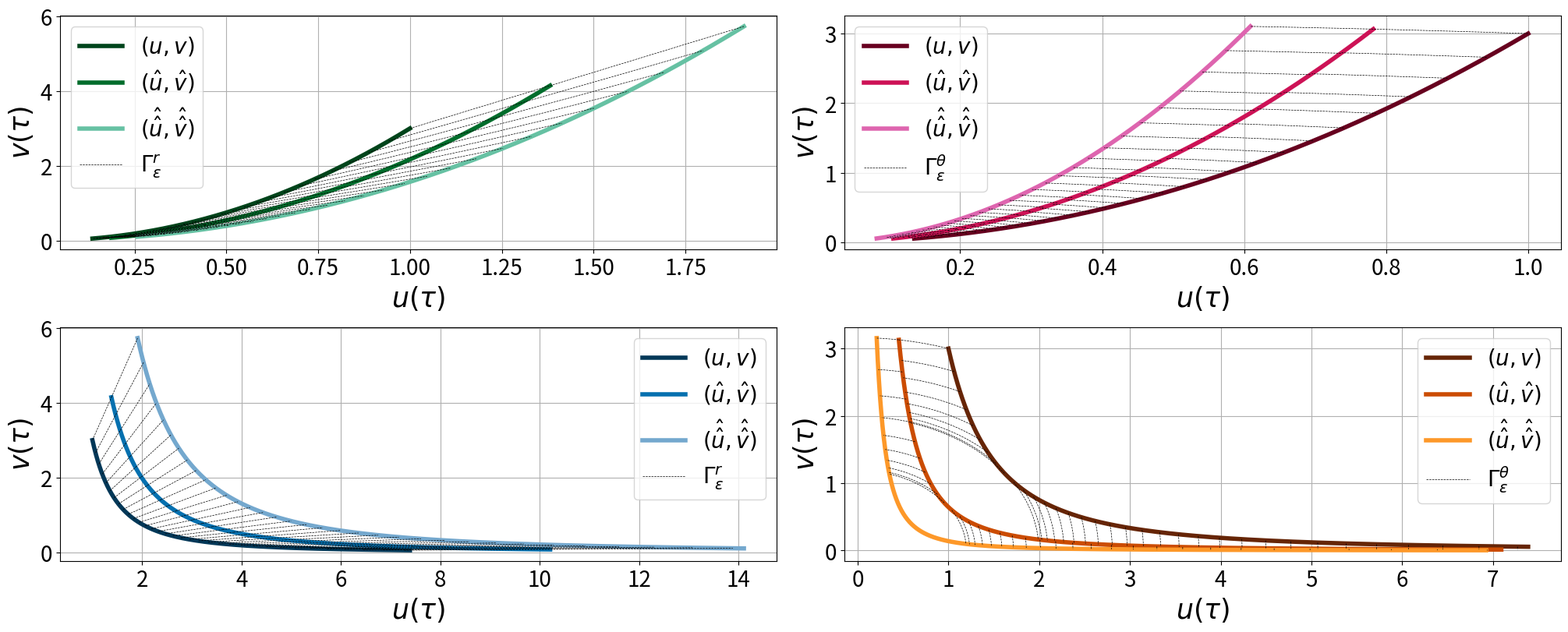

Source code (Python): (Note: this script raises an exception after producing the figure.)
#=================================================================================
#=================================================================================
# Script:"plot_symmetries_linear_model"
# Date: 2022-06-28
# Implemented by: Johannes Borgqvist
# Description:
# The script visualises the symmetries of the linear model
#=================================================================================
#=================================================================================
#=================================================================================
#=================================================================================
# Import Libraries
#=================================================================================
#=================================================================================
#!python
from numpy import *
import pylab as p
import matplotlib.pyplot as plt
from scipy import integrate
from scipy.optimize import fsolve
#=================================================================================
#=================================================================================
# The Functions
#=================================================================================
#=================================================================================
# Function 1: dX_dt
# This is a help function defining the ODE system we want to solve.
def dX_dt(X, t=0,*parameters):
    # Extract the parameters
    a, b, c, d = parameters
    # Return the dynamics of the linear system
    return array([ a*X[0]+b*X[1],
                   c*X[0]+d*X[1]])
# Function 2: The symmetry in the r-direction with constant theta
def Gamma_r(p_hat,*arguments):
    # Define our transformed point that we want to find
    u_hat, v_hat = p_hat
    # Extract our arguments
    u,v,epsilon = arguments
    # Define the r-coordinates
    r = arctan(v/u)
    r_hat = arctan(v_hat/u_hat)
    # Define the s-coordinates
    s = (1/2)*log(v**2+u**2)
    s_hat = (1/2)*log(v_hat**2+u_hat**2)
    # Finally, return our equations that we wish to solve
    return (r-r_hat, s+epsilon-s_hat)
# Function 2: The symmetry in the theta-direction with constant r
def Gamma_theta(p_hat,*arguments):
    # Define our transformed point that we want to find
    u_hat, v_hat = p_hat
    # Extract our arguments
    u,v,epsilon,a,b,c,d = arguments
    # Define the r-coordinates
    r = sqrt(v**2+u**2)
    r_hat = sqrt(v_hat**2+u_hat**2)
    # Define our angles as well
    theta = arctan(v/u)
    theta_hat = arctan(v_hat/u_hat)
    # Define the trace, determinant and discriminant
    trace = a + d
    determinant = a*d - b*c
    discriminant = sqrt(trace**2-4*determinant)
    # Define the s-coordinates, but we do it in pieces
    s = ((trace)/(discriminant))*arctanh(((a+2*b*tan(theta)-d)/(discriminant)))
    s += -(1/2)*log(abs((d-a)*sin(2*theta)+(b+c)*cos(2*theta) - b + c))
    s_hat = ((trace)/(discriminant))*arctanh(((a+2*b*tan(theta_hat)-d)/(discriminant)))
    s_hat += -(1/2)*log(abs((d-a)*sin(2*theta_hat)+(b+c)*cos(2*theta_hat) - b + c))  
    # Finally, return our equations that we wish to solve
    return (r-r_hat, s+epsilon-s_hat)
# Function 3: Gamma_r_ODE
def Gamma_r_ODE(X, epsilon=0,*parameters):
    # Extract the parameters
    a, b, c, d = parameters
    # Return the dynamics of the linear system
    return array([ X[0],X[1]])
                   
# Function 4: Gamma_theta_ODE
def Gamma_theta_ODE(X, epsilon=0,*parameters):
    # Extract the parameters
    a, b, c, d = parameters
    # Return the dynamics of the linear system
    return array([ -((c*X[0]**2+(d-a)*X[0]*X[1]-b*X[1]**2)/(a*X[0]**2+(b+c)*X[0]*X[1]+d*X[1]**2))*X[1],
                   ((c*X[0]**2+(d-a)*X[0]*X[1]-b*X[1]**2)/(a*X[0]**2+(b+c)*X[0]*X[1]+d*X[1]**2))*X[0]])
# Function 5: dX_dt_os
def dX_dt_os(X, t=0,*parameters):
    # Extract the parameters
    omega = parameters[0]
    # Define the radius
    r = sqrt(X[0]**2+X[1]**2)    
    # Return the dynamics of the linear system
    return array([ X[0]*(1-r)-omega*X[1],
                   X[1]*(1-r)+omega*X[0]])
# Function 6: Gamma_r_os
def Gamma_r_os(X, epsilon=0,*parameters):
    # Extract the parameters
    omega = parameters[0]
    # Define the radius
    r = sqrt(X[0]**2+X[1]**2)
    # Return the dynamics of the biological oscillator
    return array([(1-r)*X[0],(1-r)*X[1]])
                   
# Function 7: Gamma_theta_os
def Gamma_theta_os(X, epsilon=0,*parameters):
    # Extract the parameters
    omega = parameters[0]
    # Return the dynamics of the biological oscillator
    return array([ -(X[1]/omega),(X[0]/omega)])
# Function 8: plot_LaTeX_2D
# This functions enable us to reproduce our plots using pgfplots in LaTeX
def plot_LaTeX_2D(t,y,file_str,plot_str,legend_str):
    # Open a file with the append option
    # so that we can write to the same
    # file multiple times
    f = open(file_str, "a")
    # Create a temporary string which
    # is the one that does the plotting.
    # Here we incorporate the input plot_str
    # which contains the color, and the markers
    # of the plot at hand
    if len(legend_str)==0:
        temp_str = "\\addplot[\nforget plot,\n" + plot_str+ "\n]\n"
    else:
        temp_str = "\\addplot[\n" + plot_str+ "\n]\n"
    # Add the coordinates
    temp_str += "coordinates {%\n"
    # Loop over the input files and add
    # them to the file
    for i in range(len(t)):
        temp_str += "(" + str(t[i]) + "," + str(y[i]) + ")\n"
    # The plotting is done, let's close the shop    
    temp_str += "};\n"
    # Add a legend if one is provided
    if len(legend_str) > 0:
        temp_str += "\\addlegendentry{" + legend_str + "}\n"
    # Finally, we write the huge string
    # we have created
    f.write("%s"%(temp_str))
    # Close the file
    f.close()
#=================================================================================
#=================================================================================
# Transforming the linear model with our symmetries
#=================================================================================
#=================================================================================
# ---------------------------------------------------------------------------
# Overall properties (a,b,c,d)=(-1,0,0,-2) Stable node
# ---------------------------------------------------------------------------
# Define the parameters for the stable point
a_stable = -1
b_stable = 0
c_stable = 0
d_stable = -2
# Transformation parameters
epsilon_r=0.33
epsilon_theta = pi/6
# Define our initial condition
u0 = 1
v0 = 3
# Define the time vector
t = linspace(0, 2, 500)              # Time
X0 = array([u0, v0])                  # ICs
X1, infodict = integrate.odeint(dX_dt, X0, t, args = (a_stable,b_stable,c_stable,d_stable),full_output=True)
infodict['message']                     # >>> 'Integration successful.'
# Extract the original solution with the defined parameters and initial conditions
u_1, v_1 = X1.T
# The indices we wish to transform
lin_indices = arange(0,len(t),15)
# ---------------------------------------------------------------------------
# Stable node (a,b,c,d)=(-1,0,0,-2) radial symmetry
# ---------------------------------------------------------------------------
# Plot the action of the symmetry
epsilon_vec = arange(0,epsilon_r-0.005,epsilon_r/50)
# Allocate our empty lists
Gamma_trans_r_u_1 = []
Gamma_trans_r_v_1 = []
# Loop over our indices and find the transformations
for lin_index in lin_indices:
    # Get our transformations
    X_r, infodict = integrate.odeint(Gamma_r_ODE, array([u_1[lin_index],v_1[lin_index]]), epsilon_vec, args = (a_stable,b_stable,c_stable,d_stable),full_output=True)
    infodict['message']                     # >>> 'Integration successful.'
    # Extract transformations
    Gamma_trans_r_u_temp, Gamma_trans_r_v_temp = X_r.T
    # Save our transformations
    Gamma_trans_r_u_1.append(Gamma_trans_r_u_temp)
    Gamma_trans_r_v_1.append(Gamma_trans_r_v_temp)    
# Solve to get the transformed angle solution
X1_r, infodict = integrate.odeint(dX_dt, array([Gamma_trans_r_u_1[0][-1], Gamma_trans_r_v_1[0][-1]]), t, args = (a_stable,b_stable,c_stable,d_stable),full_output=True)
u_r_1, v_r_1 = X1_r.T
# Allocate our empty lists
Gamma_trans_r_u_2 = []
Gamma_trans_r_v_2 = []
# Loop over our indices and find the transformations
for lin_index in lin_indices:
    # Get our transformations
    X_r, infodict = integrate.odeint(Gamma_r_ODE, array([u_r_1[lin_index],v_r_1[lin_index]]), epsilon_vec, args = (a_stable,b_stable,c_stable,d_stable),full_output=True)
    infodict['message']                     # >>> 'Integration successful.'
    # Extract transformations
    Gamma_trans_r_u_temp, Gamma_trans_r_v_temp = X_r.T
    # Save our transformations
    Gamma_trans_r_u_2.append(Gamma_trans_r_u_temp)
    Gamma_trans_r_v_2.append(Gamma_trans_r_v_temp)    
# Solve to get the transformed angle solution
X2_r, infodict = integrate.odeint(dX_dt, array([Gamma_trans_r_u_2[0][-1], Gamma_trans_r_v_2[0][-1]]), t, args = (a_stable,b_stable,c_stable,d_stable),full_output=True)
u_r_2, v_r_2 = X2_r.T
# ---------------------------------------------------------------------------
# Stable node (a,b,c,d)=(-1,0,0,-2) angle symmetry
# ---------------------------------------------------------------------------
# Plot the action of the symmetry
epsilon_vec = arange(0,epsilon_theta-0.005,epsilon_theta/50)
# Allocate our empty lists
Gamma_trans_theta_u_1 = []
Gamma_trans_theta_v_1 = []
# Loop over our indices and find the transformations
for lin_index in lin_indices:
    # Get our transformations
    X_theta, infodict = integrate.odeint(Gamma_theta_ODE, array([u_1[lin_index],v_1[lin_index]]), epsilon_vec, args = (a_stable,b_stable,c_stable,d_stable),full_output=True)
    infodict['message']                     # >>> 'Integration successful.'
    # Extract transformations
    Gamma_trans_theta_u_temp, Gamma_trans_theta_v_temp = X_theta.T
    # Save our transformations
    Gamma_trans_theta_u_1.append(Gamma_trans_theta_u_temp)
    Gamma_trans_theta_v_1.append(Gamma_trans_theta_v_temp)    
# Solve to get the transformed angle solution
X1_angle, infodict = integrate.odeint(dX_dt, array([Gamma_trans_theta_u_1[0][-1], Gamma_trans_theta_v_1[0][-1]]), t, args = (a_stable,b_stable,c_stable,d_stable),full_output=True)
u_angle_1, v_angle_1 = X1_angle.T
# Allocate our empty lists
Gamma_trans_theta_u_2 = []
Gamma_trans_theta_v_2 = []
# Loop over our indices and find the transformations
for lin_index in lin_indices:
    # Get our transformations
    X_theta, infodict = integrate.odeint(Gamma_theta_ODE, array([u_angle_1[lin_index],v_angle_1[lin_index]]), epsilon_vec, args = (a_stable,b_stable,c_stable,d_stable),full_output=True)
    infodict['message']                     # >>> 'Integration successful.'
    # Extract transformations
    Gamma_trans_theta_u_temp, Gamma_trans_theta_v_temp = X_theta.T
    # Save our transformations
    Gamma_trans_theta_u_2.append(Gamma_trans_theta_u_temp)
    Gamma_trans_theta_v_2.append(Gamma_trans_theta_v_temp)    
# Solve to get the transformed angle solution
X2_angle, infodict = integrate.odeint(dX_dt, array([Gamma_trans_theta_u_2[0][-1], Gamma_trans_theta_v_2[0][-1]]), t, args = (a_stable,b_stable,c_stable,d_stable),full_output=True)
u_angle_2, v_angle_2 = X2_angle.T
# ---------------------------------------------------------------------------
# Overall properties (a,b,c,d)=(1,0,0,-2) Saddle point
# ---------------------------------------------------------------------------
# Define the parameters for the stable point
a_saddle = 1
b_saddle = 0
c_saddle = 0
d_saddle = -2
# Solve the system for the saddle parameters
X2, infodict = integrate.odeint(dX_dt, X0, t, args = (a_saddle,b_saddle,c_saddle,d_saddle),full_output=True)
infodict['message']                     # >>> 'Integration successful.'
# Extract the original solution with the defined parameters and initial conditions
u_2, v_2 = X2.T
# ---------------------------------------------------------------------------
# Saddle point (a,b,c,d)=(1,0,0,-2) radial symmetry
# ---------------------------------------------------------------------------
# Plot the action of the symmetry
epsilon_vec = arange(0,epsilon_r-0.005,epsilon_r/50)
# Allocate our empty lists
Gamma_saddle_r_u_1 = []
Gamma_saddle_r_v_1 = []
# Loop over our indices and find the transformations
for lin_index in lin_indices:
    # Get our transformations
    X_r, infodict = integrate.odeint(Gamma_r_ODE, array([u_2[lin_index],v_2[lin_index]]), epsilon_vec, args = (a_saddle,b_saddle,c_saddle,d_saddle),full_output=True)
    infodict['message']                     # >>> 'Integration successful.'
    # Extract transformations
    Gamma_saddle_r_u_temp, Gamma_saddle_r_v_temp = X_r.T
    # Save our transformations
    Gamma_saddle_r_u_1.append(Gamma_saddle_r_u_temp)
    Gamma_saddle_r_v_1.append(Gamma_saddle_r_v_temp)    
# Solve to get the transformed angle solution
X1_r, infodict = integrate.odeint(dX_dt, array([Gamma_saddle_r_u_1[0][-1], Gamma_saddle_r_v_1[0][-1]]), t, args = (a_saddle,b_saddle,c_saddle,d_saddle),full_output=True)
u_saddle_r_1, v_saddle_r_1 = X1_r.T
# Allocate our empty lists
Gamma_saddle_r_u_2 = []
Gamma_saddle_r_v_2 = []
# Loop over our indices and find the transformations
for lin_index in lin_indices:
    # Get our transformations
    X_r, infodict = integrate.odeint(Gamma_r_ODE, array([u_saddle_r_1[lin_index],v_saddle_r_1[lin_index]]), epsilon_vec, args = (a_saddle,b_saddle,c_saddle,d_saddle),full_output=True)
    infodict['message']                     # >>> 'Integration successful.'
    # Extract transformations
    Gamma_trans_r_u_temp, Gamma_trans_r_v_temp = X_r.T
    # Save our transformations
    Gamma_saddle_r_u_2.append(Gamma_trans_r_u_temp)
    Gamma_saddle_r_v_2.append(Gamma_trans_r_v_temp)    
# Solve to get the transformed angle solution
X2_r, infodict = integrate.odeint(dX_dt, array([Gamma_saddle_r_u_2[0][-1], Gamma_saddle_r_v_2[0][-1]]), t, args = (a_saddle,b_saddle,c_saddle,d_saddle),full_output=True)
u_saddle_r_2, v_saddle_r_2 = X2_r.T
# ---------------------------------------------------------------------------
# Stable node (a,b,c,d)=(-1,0,0,-2) angle symmetry
# ---------------------------------------------------------------------------
# Plot the action of the symmetry
epsilon_vec = arange(0,epsilon_theta-0.005,epsilon_theta/50)
# Allocate our empty lists
Gamma_saddle_theta_u_1 = []
Gamma_saddle_theta_v_1 = []
# Loop over our indices and find the transformations
for lin_index in lin_indices:
    # Get our transformations
    X_theta, infodict = integrate.odeint(Gamma_theta_ODE, array([u_2[lin_index],v_2[lin_index]]), epsilon_vec, args = (a_saddle,b_saddle,c_saddle,d_saddle),full_output=True)
    infodict['message']                     # >>> 'Integration successful.'
    # Extract transformations
    Gamma_trans_theta_u_temp, Gamma_trans_theta_v_temp = X_theta.T
    # Save our transformations
    Gamma_saddle_theta_u_1.append(Gamma_trans_theta_u_temp)
    Gamma_saddle_theta_v_1.append(Gamma_trans_theta_v_temp)    
# Define a temporary time vector since we need to solve this ODE for a longer time
t_trans_1 = linspace(0, 2.75, 500)              # Time
# Solve to get the transformed angle solution
X1_angle, infodict = integrate.odeint(dX_dt, array([Gamma_saddle_theta_u_1[0][-1], Gamma_saddle_theta_v_1[0][-1]]), t_trans_1, args = (a_saddle,b_saddle,c_saddle,d_saddle),full_output=True)
# Extract the solution
u_saddle_angle_1, v_saddle_angle_1 = X1_angle.T
# Allocate our empty lists
Gamma_saddle_theta_u_2 = []
Gamma_saddle_theta_v_2 = []
# Loop over our indices and find the transformations
for lin_index in lin_indices:
    # Get our transformations
    X_theta, infodict = integrate.odeint(Gamma_theta_ODE, array([u_saddle_angle_1[lin_index],v_saddle_angle_1[lin_index]]), epsilon_vec, args = (a_saddle,b_saddle,c_saddle,d_saddle),full_output=True)
    infodict['message']                     # >>> 'Integration successful.'
    # Extract transformations
    Gamma_trans_theta_u_temp, Gamma_trans_theta_v_temp = X_theta.T
    # Save our transformations
    Gamma_saddle_theta_u_2.append(Gamma_trans_theta_u_temp)
    Gamma_saddle_theta_v_2.append(Gamma_trans_theta_v_temp)    
# Define a temporary time vector since we need to solve this ODE for a longer time
t_trans_2 = linspace(0, 3.5, 500)              # Time
# Solve to get the transformed angle solution
X2_angle, infodict = integrate.odeint(dX_dt, array([Gamma_saddle_theta_u_2[0][-1], Gamma_saddle_theta_v_2[0][-1]]), t_trans_2, args = (a_saddle,b_saddle,c_saddle,d_saddle),full_output=True)
# Extract the solution
u_saddle_angle_2, v_saddle_angle_2 = X2_angle.T
#=================================================================================
#=================================================================================
# Plot the linear system
#=================================================================================
#=================================================================================
#Define the first figure
f1, axs = p.subplots(2, 2, constrained_layout=True, figsize=(20, 8))
# Plot 1: Stable node with radial symmetry
axs[0][0].plot(u_1,v_1,color=(0/256,68/256,27/256),label="$(u,v)$",linewidth=4.0)
axs[0][0].plot(u_r_1,v_r_1,color=(0/256,109/256,44/256),label="$(\\hat{u},\\hat{v})$",linewidth=4.0)
axs[0][0].plot(u_r_2,v_r_2,color=(102/256,194/256,164/256),label="$(\\hat{\\hat{u}},\\hat{\\hat{v}})$",linewidth=4.0)
for index in range(len(Gamma_trans_r_u_1)):
    if index == 0:
        axs[0][0].plot(Gamma_trans_r_u_1[index], Gamma_trans_r_v_1[index],'--',color=(0,0,0),label="$\\Gamma_{\\epsilon}^{r}$",linewidth=0.5)
    else:
        axs[0][0].plot(Gamma_trans_r_u_1[index], Gamma_trans_r_v_1[index],'--',color=(0,0,0),linewidth=0.5)
for index in range(len(Gamma_trans_r_u_2)):
    axs[0][0].plot(Gamma_trans_r_u_2[index], Gamma_trans_r_v_2[index],'--',color=(0,0,0),linewidth=0.5)
axs[0][0].grid()
axs[0][0].legend(loc='best',prop={"size":20})
axs[0][0].set_xlabel(xlabel="$u(\\tau)$",fontsize=25)
axs[0][0].set_ylabel(ylabel="$v(\\tau)$",fontsize=25)
axs[0][0].tick_params(axis='both', which='major', labelsize=20)
axs[0][0].tick_params(axis='both', which='minor', labelsize=20)
# Plot 2: Stable node with angular symmetry
axs[0][1].plot(u_1,v_1,color=(103/256,0/256,31/256),label="$(u,v)$",linewidth=4.0)
axs[0][1].plot(u_angle_1,v_angle_1,color=(206/256,18/256,86/256),label="$(\\hat{u},\\hat{v})$",linewidth=4.0)
axs[0][1].plot(u_angle_2,v_angle_2,color=(223/256,101/256,176/256),label="$(\\hat{\\hat{u}},\\hat{\\hat{v}})$",linewidth=4.0)
for index in range(len(Gamma_trans_theta_u_1)):
    if index == 0:
        axs[0][1].plot(Gamma_trans_theta_u_1[index], Gamma_trans_theta_v_1[index],'--',color=(0,0,0),label="$\\Gamma_{\\epsilon}^{\\theta}$",linewidth=0.5)
    else:
        axs[0][1].plot(Gamma_trans_theta_u_1[index], Gamma_trans_theta_v_1[index],'--',color=(0,0,0),linewidth=0.5)
for index in range(len(Gamma_trans_theta_u_2)):
    axs[0][1].plot(Gamma_trans_theta_u_2[index], Gamma_trans_theta_v_2[index],'--',color=(0,0,0),linewidth=0.5)
axs[0][1].grid()
axs[0][1].legend(loc='best',prop={"size":20})
axs[0][1].set_xlabel(xlabel="$u(\\tau)$",fontsize=25)
axs[0][1].set_ylabel(ylabel="$v(\\tau)$",fontsize=25)
axs[0][1].tick_params(axis='both', which='major', labelsize=20)
axs[0][1].tick_params(axis='both', which='minor', labelsize=20)
# Plot 3: Saddle point with radial symmetry
axs[1][0].plot(u_2,v_2,color=(2/256,56/256,88/256),label="$(u,v)$",linewidth=4.0)
axs[1][0].plot(u_saddle_r_1,v_saddle_r_1,color=(5/256,112/256,176/256),label="$(\\hat{u},\\hat{v})$",linewidth=4.0)
axs[1][0].plot(u_saddle_r_2,v_saddle_r_2,color=(116/256,169/256,207/256),label="$(\\hat{\\hat{u}},\\hat{\\hat{v}})$",linewidth=4.0)
for index in range(len(Gamma_saddle_r_u_1)):
    if index == 0:
        axs[1][0].plot(Gamma_saddle_r_u_1[index], Gamma_saddle_r_v_1[index],'--',color=(0,0,0),label="$\\Gamma_{\\epsilon}^{r}$",linewidth=0.5)
    else:
        axs[1][0].plot(Gamma_saddle_r_u_1[index], Gamma_saddle_r_v_1[index],'--',color=(0,0,0),linewidth=0.5)
for index in range(len(Gamma_saddle_r_u_2)):
    axs[1][0].plot(Gamma_saddle_r_u_2[index], Gamma_saddle_r_v_2[index],'--',color=(0,0,0),linewidth=0.5)
axs[1][0].grid()
axs[1][0].legend(loc='best',prop={"size":20})
axs[1][0].set_xlabel(xlabel="$u(\\tau)$",fontsize=25)
axs[1][0].set_ylabel(ylabel="$v(\\tau)$",fontsize=25)
axs[1][0].tick_params(axis='both', which='major', labelsize=20)
axs[1][0].tick_params(axis='both', which='minor', labelsize=20)
# Plot 4: Saddle point with angular symmetry
axs[1][1].plot(u_2,v_2,color=(102/256,37/256,6/256),label="$(u,v)$",linewidth=4.0)
axs[1][1].plot(u_saddle_angle_1,v_saddle_angle_1,color=(204/256,76/256,2/256),label="$(\\hat{u},\\hat{v})$",linewidth=4.0)
axs[1][1].plot(u_saddle_angle_2,v_saddle_angle_2,color=(254/256,153/256,41/256),label="$(\\hat{\\hat{u}},\\hat{\\hat{v}})$",linewidth=4.0)
for index in range(len(Gamma_saddle_theta_u_1)):
    if index == 0:
        axs[1][1].plot(Gamma_saddle_theta_u_1[index], Gamma_saddle_theta_v_1[index],'--',color=(0,0,0),label="$\\Gamma_{\\epsilon}^{\\theta}$",linewidth=0.5)
    else:
        axs[1][1].plot(Gamma_saddle_theta_u_1[index], Gamma_saddle_theta_v_1[index],'--',color=(0,0,0),linewidth=0.5)
for index in range(len(Gamma_saddle_theta_u_2)):
    axs[1][1].plot(Gamma_saddle_theta_u_2[index], Gamma_saddle_theta_v_2[index],'--',color=(0,0,0),linewidth=0.5)
axs[1][1].grid()
axs[1][1].legend(loc='best',prop={"size":20})
axs[1][1].set_xlabel(xlabel="$u(\\tau)$",fontsize=25)
axs[1][1].set_ylabel(ylabel="$v(\\tau)$",fontsize=25)
axs[1][1].tick_params(axis='both', which='major', labelsize=20)
axs[1][1].tick_params(axis='both', which='minor', labelsize=20)
# Show the plot in the end
#plt.show()


# Plot in LaTeX as well...
# STABLE POINT RADIAL SYMMETRY
plot_LaTeX_2D(u_1,v_1,"../Figures/linear_symmetries/Input/stable_r.tex","color=stab_r_1,line width=1.5pt,","$(u,v)$")
plot_LaTeX_2D(u_r_1,v_r_1,"../Figures/linear_symmetries/Input/stable_r.tex","color=stab_r_2,line width=1.5pt,","$(\\hat{u},\\hat{v})$")
plot_LaTeX_2D(u_r_2,v_r_2,"../Figures/linear_symmetries/Input/stable_r.tex","color=stab_r_3,line width=1.5pt,","$(\\hat{\\hat{u}},\\hat{\\hat{v}})$")
for index in range(0,round(len(Gamma_trans_r_u_1)/2.5)):
    if index == 0:
        plot_LaTeX_2D(Gamma_trans_r_u_1[index][0:-2], Gamma_trans_r_v_1[index][0:-2],"../Figures/linear_symmetries/Input/stable_r.tex","color=black,->,>=latex,densely dashed,line width=1.0pt","$\\Gamma_{\\epsilon}^{r}$")
    else:
        plot_LaTeX_2D(Gamma_trans_r_u_1[index][0:-2], Gamma_trans_r_v_1[index][0:-2],"../Figures/linear_symmetries/Input/stable_r.tex","color=black,->,>=latex,densely dashed,line width=1.0pt",[])        
for index in range(0,round(len(Gamma_trans_r_u_2)/2.5)):
    plot_LaTeX_2D(Gamma_trans_r_u_2[index][0:-2], Gamma_trans_r_v_2[index][0:-2],"../Figures/linear_symmetries/Input/stable_r.tex","color=black,->,>=latex,densely dashed,line width=1.0pt",[])            
# STABLE POINT ANGULAR SYMMETRY
plot_LaTeX_2D(u_1,v_1,"../Figures/linear_symmetries/Input/stable_theta.tex","color=stab_theta_1,line width=1.5pt,","$(u,v)$")
plot_LaTeX_2D(u_angle_1,v_angle_1,"../Figures/linear_symmetries/Input/stable_theta.tex","color=stab_theta_2,line width=1.5pt,","$(\\hat{u},\\hat{v})$")
plot_LaTeX_2D(u_angle_2,v_angle_2,"../Figures/linear_symmetries/Input/stable_theta.tex","color=stab_theta_3,line width=1.5pt,","$(\\hat{\\hat{u}},\\hat{\\hat{v}})$")
for index in range(0,round(len(Gamma_trans_theta_u_1)/2.5)):
    if index == 0:
        plot_LaTeX_2D(Gamma_trans_theta_u_1[index][0:-1], Gamma_trans_theta_v_1[index][0:-1],"../Figures/linear_symmetries/Input/stable_theta.tex","color=black,->,>=latex,densely dashed,line width=1.0pt","$\\Gamma_{\\epsilon}^{\\theta}$")
    else:
        plot_LaTeX_2D(Gamma_trans_theta_u_1[index][0:-1], Gamma_trans_theta_v_1[index][0:-1],"../Figures/linear_symmetries/Input/stable_theta.tex","color=black,->,>=latex,densely dashed,line width=1.0pt",[])        
for index in range(0,round(len(Gamma_trans_theta_u_2)/2.5)):
    plot_LaTeX_2D(Gamma_trans_theta_u_2[index][0:-1], Gamma_trans_theta_v_2[index][0:-1],"../Figures/linear_symmetries/Input/stable_theta.tex","color=black,->,>=latex,densely dashed,line width=1.0pt",[])            
# SADDLE POINT RADIAL SYMMETRY
plot_LaTeX_2D(u_2,v_2,"../Figures/linear_symmetries/Input/saddle_r.tex","color=saddle_r_1,line width=1.5pt,","$(u,v)$")
plot_LaTeX_2D(u_saddle_r_1,v_saddle_r_1,"../Figures/linear_symmetries/Input/saddle_r.tex","color=saddle_r_2,line width=1.5pt,","$(\\hat{u},\\hat{v})$")
plot_LaTeX_2D(u_saddle_r_2,v_saddle_r_2,"../Figures/linear_symmetries/Input/saddle_r.tex","color=saddle_r_3,line width=1.5pt,","$(\\hat{\\hat{u}},\\hat{\\hat{v}})$")
for index in range(0,round(len(Gamma_saddle_r_u_1)/2.5)):
    if index == 0:
        plot_LaTeX_2D(Gamma_saddle_r_u_1[index][0:-2], Gamma_saddle_r_v_1[index][0:-2],"../Figures/linear_symmetries/Input/saddle_r.tex","color=black,->,>=latex,densely dashed,line width=1.0pt","$\\Gamma_{\\epsilon}^{r}$")
    else:
        plot_LaTeX_2D(Gamma_saddle_r_u_1[index][0:-2], Gamma_saddle_r_v_1[index][0:-2],"../Figures/linear_symmetries/Input/saddle_r.tex","color=black,->,>=latex,densely dashed,line width=1.0pt",[])        
for index in range(0,round(len(Gamma_saddle_r_u_2)/2.5)):
    plot_LaTeX_2D(Gamma_saddle_r_u_2[index][0:-2], Gamma_saddle_r_v_2[index][0:-2],"../Figures/linear_symmetries/Input/saddle_r.tex","color=black,->,>=latex,densely dashed,line width=1.0pt",[])
# SADDLE POINT ANGULAR SYMMETRY
plot_LaTeX_2D(u_2,v_2,"../Figures/linear_symmetries/Input/saddle_theta.tex","color=saddle_theta_1,line width=1.5pt,","$(u,v)$")
plot_LaTeX_2D(u_saddle_angle_1,v_saddle_angle_1,"../Figures/linear_symmetries/Input/saddle_theta.tex","color=saddle_theta_2,line width=1.5pt,","$(\\hat{u},\\hat{v})$")
plot_LaTeX_2D(u_saddle_angle_2,v_saddle_angle_2,"../Figures/linear_symmetries/Input/saddle_theta.tex","color=saddle_theta_3,line width=1.5pt,","$(\\hat{\\hat{u}},\\hat{\\hat{v}})$")
for index in range(1,round(len(Gamma_saddle_theta_u_1)*0.7)):
    if index == 1:
        plot_LaTeX_2D(Gamma_saddle_theta_u_1[index][0:-2], Gamma_saddle_theta_v_1[index][0:-2],"../Figures/linear_symmetries/Input/saddle_theta.tex","color=black,->,>=latex,densely dashed,line width=1.0pt","$\\Gamma_{\\epsilon}^{\\theta}$")
    else:
        plot_LaTeX_2D(Gamma_saddle_theta_u_1[index][0:-2], Gamma_saddle_theta_v_1[index][0:-2],"../Figures/linear_symmetries/Input/saddle_theta.tex","color=black,->,>=latex,densely dashed,line width=1.0pt",[])        
for index in range(1,round(0.55*len(Gamma_saddle_theta_u_2))):
    plot_LaTeX_2D(Gamma_saddle_theta_u_2[index][0:-2], Gamma_saddle_theta_v_2[index][0:-2],"../Figures/linear_symmetries/Input/saddle_theta.tex","color=black,->,>=latex,densely dashed,line width=1.0pt",[])


#=================================================================================
#=================================================================================
# Transforming the biological oscillator
#=================================================================================
#=================================================================================
# ---------------------------------------------------------------------------
# Overall properties
# ---------------------------------------------------------------------------
# The indices we wish to transform
lin_indices = arange(0,60,6)
# Plot the action of the symmetry
epsilon_vec = arange(0,epsilon_r-0.005,epsilon_r/50)
# The frequency rate
omega = 1
# Define the time vector
t = linspace(0, 10, 500)              # Time
X0 = array([2, 2])                  # ICs
X1_os, infodict = integrate.odeint(dX_dt_os, X0, t, args = ((omega),),full_output=True)
# Extract the original solution with the defined parameters and initial conditions
u_3, v_3 = X1_os.T
# Allocate our empty lists
Gamma_os_r_u_1 = []
Gamma_os_r_v_1 = []
# Loop over our indices and find the transformations
for lin_index in lin_indices:
    # Get our transformations
    X_r, infodict = integrate.odeint(Gamma_r_os, array([u_3[lin_index],v_3[lin_index]]), epsilon_vec, args = ((omega),),full_output=True)
    infodict['message']                     # >>> 'Integration successful.'
    # Extract transformations
    Gamma_os_r_u_temp, Gamma_os_r_v_temp = X_r.T
    # Save our transformations
    Gamma_os_r_u_1.append(Gamma_os_r_u_temp)
    Gamma_os_r_v_1.append(Gamma_os_r_v_temp)
# Solve to get the transformed angle solution
X1_r, infodict = integrate.odeint(dX_dt_os, array([Gamma_os_r_u_1[0][-1], Gamma_os_r_v_1[0][-1]]), t, args = ((omega,)),full_output=True)    
# Extract the solution
u_os_r_2, v_os_r_2 = X1_r.T
# Plot the action of the symmetry
epsilon_vec = arange(0,epsilon_theta-0.005,epsilon_theta/50)
# Allocate our empty lists
Gamma_os_theta_u_1 = []
Gamma_os_theta_v_1 = []
# Loop over our indices and find the transformations
for lin_index in lin_indices:
    # Get our transformations
    X_theta, infodict = integrate.odeint(Gamma_theta_os, array([u_3[lin_index],v_3[lin_index]]), epsilon_vec, args = ((omega),),full_output=True)
    infodict['message']                     # >>> 'Integration successful.'
    # Extract transformations
    Gamma_os_theta_u_temp, Gamma_os_theta_v_temp = X_theta.T
    # Save our transformations
    Gamma_os_theta_u_1.append(Gamma_os_theta_u_temp)
    Gamma_os_theta_v_1.append(Gamma_os_theta_v_temp)
# Solve to get the transformed angle solution
X1_theta, infodict = integrate.odeint(dX_dt_os, array([Gamma_os_theta_u_1[0][-1], Gamma_os_theta_v_1[0][-1]]), t, args = ((omega,)),full_output=True)    
# Extract the solution
u_os_theta_2, v_os_theta_2 = X1_theta.T
#=================================================================================
#=================================================================================
# Plot the oscillatory system
#=================================================================================
#=================================================================================
#Define the first figure
f2, axs = p.subplots(1, 2, constrained_layout=True, figsize=(20, 8))
# Plot 1: Radial symmetry on the biological oscillator
axs[0].plot(u_3,v_3,color=(0/256,68/256,27/256),label="$(u,v)$",linewidth=4.0)
axs[0].plot(u_os_r_2,v_os_r_2,color=(0/256,109/256,44/256),label="$(\\hat{u},\\hat{v})$",linewidth=4.0)
for index in range(len(Gamma_os_r_u_1)):
    if index == 0:
        axs[0].plot(Gamma_os_r_u_1[index], Gamma_os_r_v_1[index],'--',color=(0,0,0),label="$\\Gamma_{\\epsilon}^{r}$",linewidth=0.5)
    else:
        axs[0].plot(Gamma_os_r_u_1[index], Gamma_os_r_v_1[index],'--',color=(0,0,0),linewidth=0.5)
axs[0].grid()
axs[0].legend(loc='best',prop={"size":20})
axs[0].set_xlabel(xlabel="$u(\\tau)$",fontsize=25)
axs[0].set_ylabel(ylabel="$v(\\tau)$",fontsize=25)
axs[0].tick_params(axis='both', which='major', labelsize=20)
axs[0].tick_params(axis='both', which='minor', labelsize=20)
# Plot 2: Angular symmetry on the biological oscillator
axs[1].plot(u_3,v_3,color=(103/256,0/256,31/256),label="$(u,v)$",linewidth=4.0)
axs[1].plot(u_os_theta_2,v_os_theta_2,color=(206/256,18/256,86/256),label="$(\\hat{u},\\hat{v})$",linewidth=4.0)
for index in range(len(Gamma_os_theta_u_1)):
    if index == 0:
        axs[1].plot(Gamma_os_theta_u_1[index], Gamma_os_theta_v_1[index],'--',color=(0,0,0),label="$\\Gamma_{\\epsilon}^{\\theta}$",linewidth=0.5)
    else:
        axs[1].plot(Gamma_os_theta_u_1[index], Gamma_os_theta_v_1[index],'--',color=(0,0,0),linewidth=0.5)
axs[1].grid()
axs[1].legend(loc='best',prop={"size":20})
axs[1].set_xlabel(xlabel="$u(\\tau)$",fontsize=25)
axs[1].set_ylabel(ylabel="$v(\\tau)$",fontsize=25)
axs[1].tick_params(axis='both', which='major', labelsize=20)
axs[1].tick_params(axis='both', which='minor', labelsize=20)
# Show the plot in the end
plt.show()

# Plot in LaTeX as well...
# RADIAL SYMMETRY
for index in range(0,len(Gamma_os_r_u_1)):
    if index == 0:
        plot_LaTeX_2D(Gamma_os_r_u_1[index][0:-1], Gamma_os_r_v_1[index][0:-1],"../Figures/oscillator_symmetries/Input/r.tex","color=black,->,>=latex,densely dashed,line width=1.0pt","$\\Gamma_{\\epsilon}^{r}$")
    else:
        plot_LaTeX_2D(Gamma_os_r_u_1[index][0:-1], Gamma_os_r_v_1[index][0:-1],"../Figures/oscillator_symmetries/Input/r.tex","color=black,->,>=latex,densely dashed,line width=1.0pt",[])
plot_LaTeX_2D(u_3,v_3,"../Figures/oscillator_symmetries/Input/r.tex","color=r_1,line width=1.5pt,","$(u,v)$")
plot_LaTeX_2D(u_os_r_2,v_os_r_2,"../Figures/oscillator_symmetries/Input/r.tex","color=r_2,line width=1.5pt,","$(\\hat{u},\\hat{v})$")

# ANGULAR SYMMETRY
for index in range(0,len(Gamma_os_theta_u_1)):
    if index == 0:
        plot_LaTeX_2D(Gamma_os_theta_u_1[index][0:-1], Gamma_os_theta_v_1[index][0:-1],"../Figures/oscillator_symmetries/Input/theta.tex","color=black,->,>=latex,densely dashed,line width=1.0pt","$\\Gamma_{\\epsilon}^{\\theta}$")
    else:
        plot_LaTeX_2D(Gamma_os_theta_u_1[index][0:-1], Gamma_os_theta_v_1[index][0:-1],"../Figures/oscillator_symmetries/Input/theta.tex","color=black,->,>=latex,densely dashed,line width=1.0pt",[])
plot_LaTeX_2D(u_3,v_3,"../Figures/oscillator_symmetries/Input/theta.tex","color=theta_1,line width=1.5pt,","$(u,v)$")
plot_LaTeX_2D(u_os_theta_2,v_os_theta_2,"../Figures/oscillator_symmetries/Input/theta.tex","color=theta_2,line width=1.5pt,","$(\\hat{u},\\hat{v})$")
